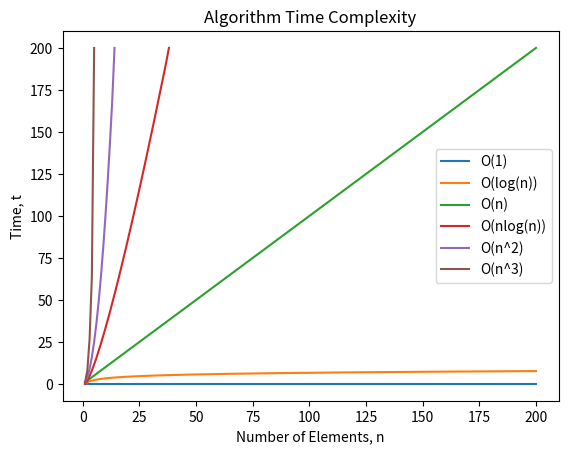
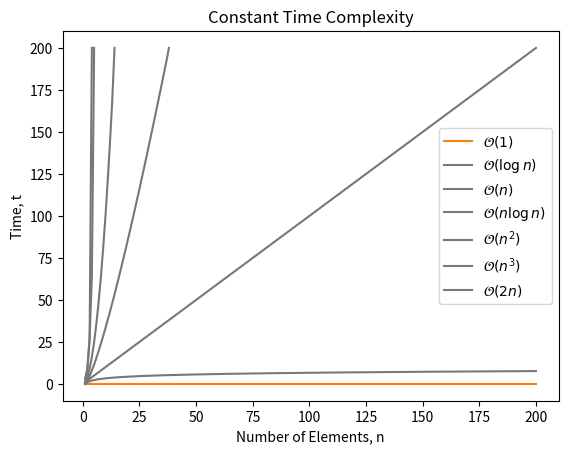
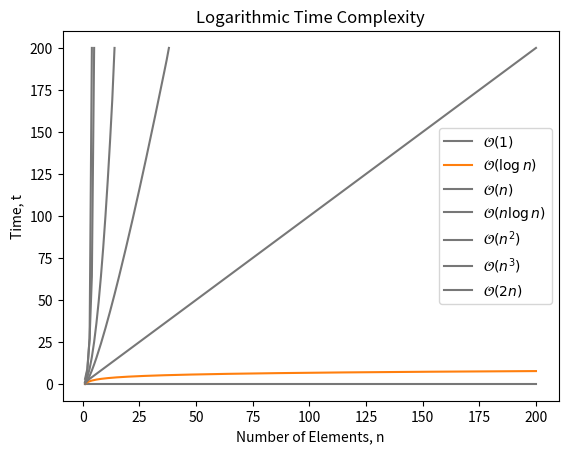
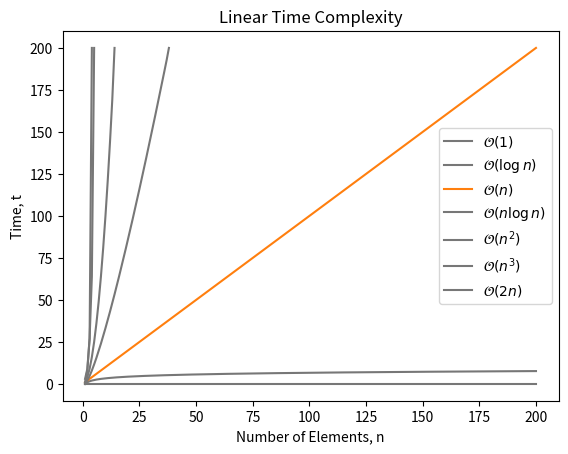
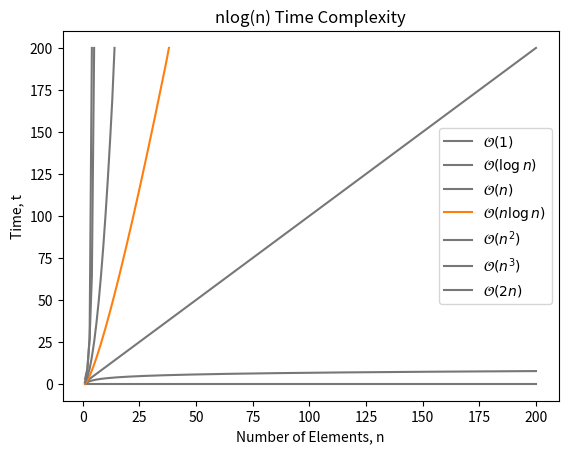
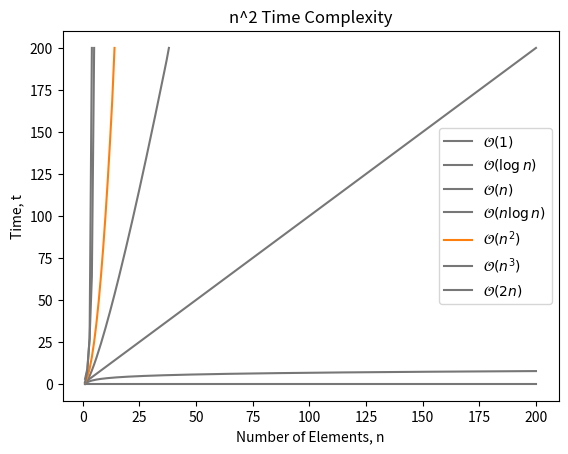
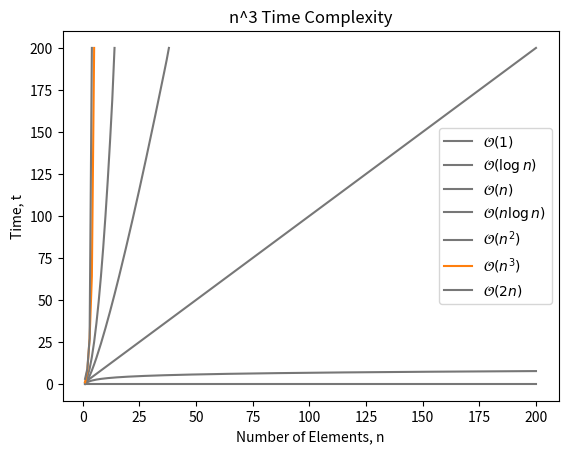
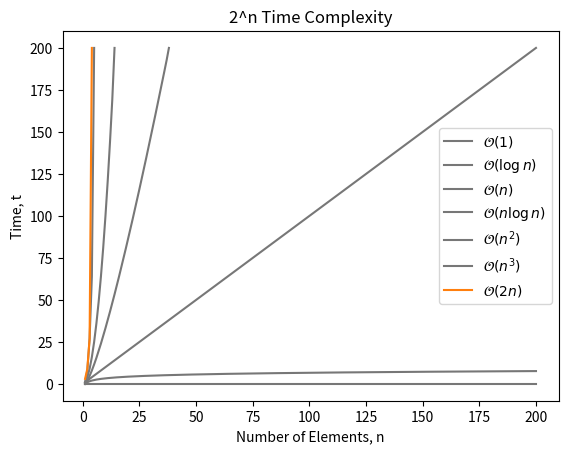

Write the Python code that produced these figures, in order.
#! /usr/bin/env python3

import math

from matplotlib import pyplot as plt
from matplotlib.colors import hsv_to_rgb
import numpy as np

def main():
    draw_non_weighted_graph()
    # draw_weighted_graph()

def draw_non_weighted_graph():

    y_clip = 200    
    num_x = 200
    x = np.arange(1, num_x + 1)

    def constant(x):
        return 0
    y_constant = _calc_y_vals(x, constant, y_clip)

    def log_n(x):
        return math.log2(x)
    y_logn = _calc_y_vals(x, log_n, y_clip)

    def n(x):
        return x
    y_n = _calc_y_vals(x, n, y_clip)

    def nlogn(x):
        return x*math.log2(x)
    y_nlogn = _calc_y_vals(x, nlogn, y_clip)

    def n2(x):
        return x**2
    y_n2 = _calc_y_vals(x, n2, y_clip)

    def n3(x):
        return x**3
    y_n3 = _calc_y_vals(x, n3, y_clip)

    def twon(x):
        return 3**x
    y_2n = _calc_y_vals(x, twon, y_clip)

    fig, ax = plt.subplots()
    ax.plot(x, y_constant, label='O(1)')
    ax.plot(x, y_logn, label='O(log(n))')
    ax.plot(x, y_n, label='O(n)')
    ax.plot(x, y_nlogn, label='O(nlog(n))')
    ax.plot(x, y_n2, label='O(n^2)')
    ax.plot(x, y_n3, label='O(n^3)')

    ax.set_title('Algorithm Time Complexity')
    ax.set_xlabel('Number of Elements, n')
    ax.set_ylabel('Time, t')
    ax.legend()

    plt.savefig('big-o-notation-algorithm-complexity-non-weighted.png')

    graph_data = [
        {
            'title': 'Constant Time Complexity',
            'label': r'$\mathcal{O}(1)$',
            'y_vals': y_constant,
        },
        {
            'title': 'Logarithmic Time Complexity',
            'label': r'$\mathcal{O}(\log{n})$',
            'y_vals': y_logn,
        },
        {
            'title': 'Linear Time Complexity',
            'label': r'$\mathcal{O}(n)$',
            'y_vals': y_n,
        },
        {
            'title': 'nlog(n) Time Complexity',
            'label': r'$\mathcal{O}(n\log{n})$',
            'y_vals': y_nlogn,
        },
        {
            'title': 'n^2 Time Complexity',
            'label': r'$\mathcal{O}(n^2)$',
            'y_vals': y_n2,
        },
        {
            'title': 'n^3 Time Complexity',
            'label': r'$\mathcal{O}(n^3)$',
            'y_vals': y_n3,
        },
        {
            'title': '2^n Time Complexity',
            'label': r'$\mathcal{O}(2n)$',
            'y_vals': y_2n,
        },
    ]

    for graph in graph_data:
    
        fig, ax = plt.subplots()

        for graph_2 in graph_data:
            if graph == graph_2:
                color = 'tab:orange' # default matplotlib color
            else:
                color = '#777777' # grey 
            ax.plot(x, graph_2['y_vals'], label=graph_2['label'], color=color)

        ax.set_title(graph['title'])
        ax.set_xlabel('Number of Elements, n')
        ax.set_ylabel('Time, t')
        ax.legend()

        plt.savefig(f"graph-{_sanitize_filename(graph['title'])}.png")

def _calc_y_vals(x_array, fx_func, y_clip):
    y_array = np.full((len(x_array)), np.nan)
    for i, x in enumerate(x_array):
        print(x)
        y_val = fx_func(x)
        if y_val > y_clip:
            y_array[i - 1] = y_clip
            break
        y_array[i] = y_val

    return y_array

def _sanitize_filename(filename):
    filename = filename.replace(' ', '-')
    filename = filename.lower()
    return "".join([c for c in filename if c.isalpha() or c.isdigit() or c=='-']).rstrip()

def draw_weighted_graph():

    num_x = 1000
    x = np.arange(1, num_x+1)
    y_constant = np.full((num_x), 10.0)
    y_logn = 3*np.log(x)
    y_n = 4e-2*x
    y_nlogn = 8e-3*x*np.log(x)
    y_n2 = 8e-5*x*x
    y_2n = 1e-1*np.power(2, x*1e-2)
    
    y_nfact = np.zeros_like(x)
    for i, val in enumerate(x):
        y_nfact[i] = 1e-15*math.gamma(20e-3*x[i])

    fig, ax = plt.subplots()

    print(hsv_to_rgb([0.9, 0, 1]))

    ax.plot(x, y_constant, label='O(1)', color=hsv_to_rgb([0.5, 1, 1]))
    ax.plot(x, y_logn, label='O(log(n))')
    ax.plot(x, y_n, label='O(n)')
    ax.plot(x, y_nlogn, label='O(nlog(n))')
    ax.plot(x, y_n2, label='O(n^2)')
    ax.plot(x, y_2n, label='O(2^n)')
    ax.plot(x, y_nfact, label='O(n!)')

    ax.set_title('Algorithm Time Complexity (weighted)')
    ax.set_xlabel('Number of Elements, n')
    ax.set_ylabel('Time, t')
    ax.legend()

    plt.savefig('big-o-notation-algorithm-complexity.png')

if __name__ == '__main__':
    main()